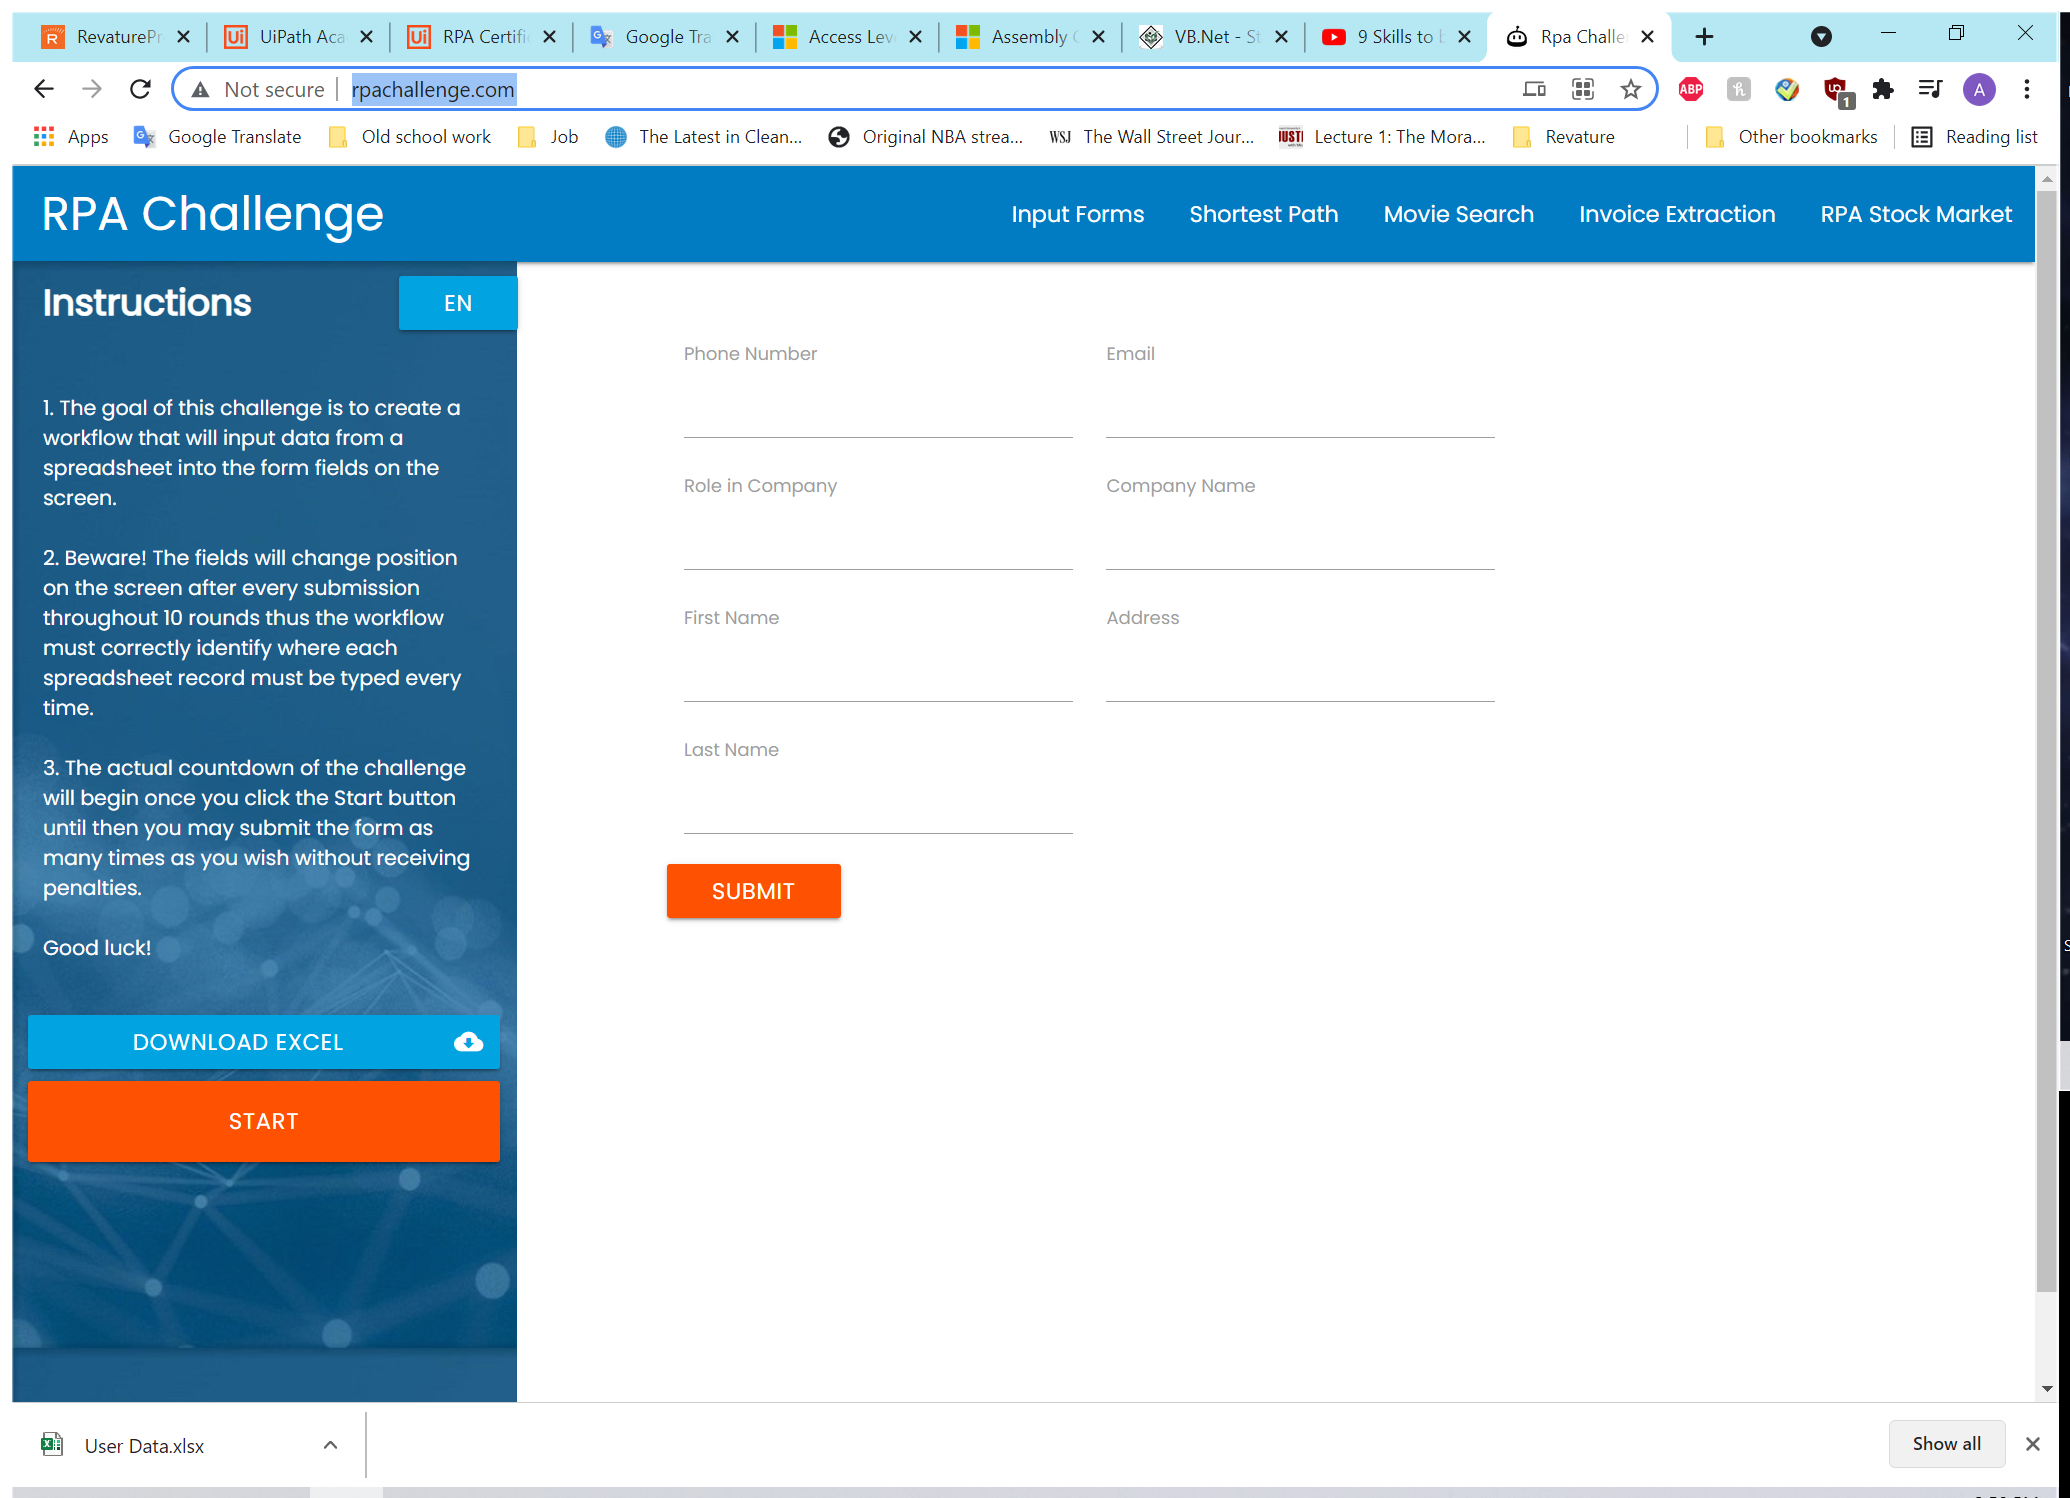
Task: This process gets the lastest new task mail, reads the attachment and enters the user data in the RPA Challenge website.
Workflow: ProcessData

Step 1: Use Browser Chrome: Rpa Challenge in window 'Rpa Challenge' (chrome.exe)

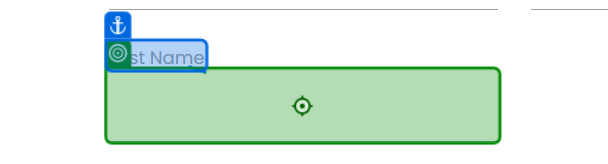
Step 2 [try]: type "[row("Name").ToString.Split(" "c)(0)]" into 'First Name'

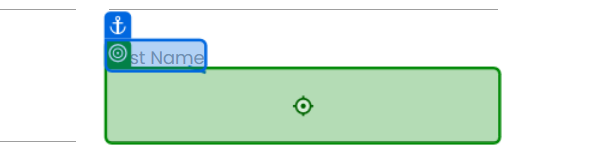
Step 3: type "[row("Name").ToString.Split(" "c)(1)]" into 'Last Name'

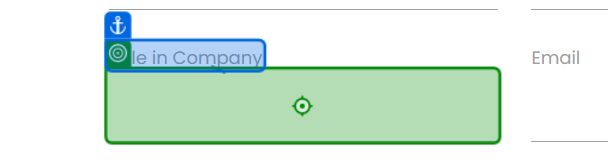
Step 4: type "[row("Role in Company").ToString]" into 'Role in Company'

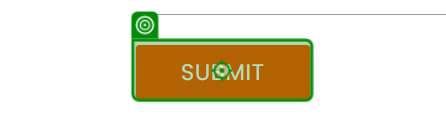
Step 5: click on 'Submit'